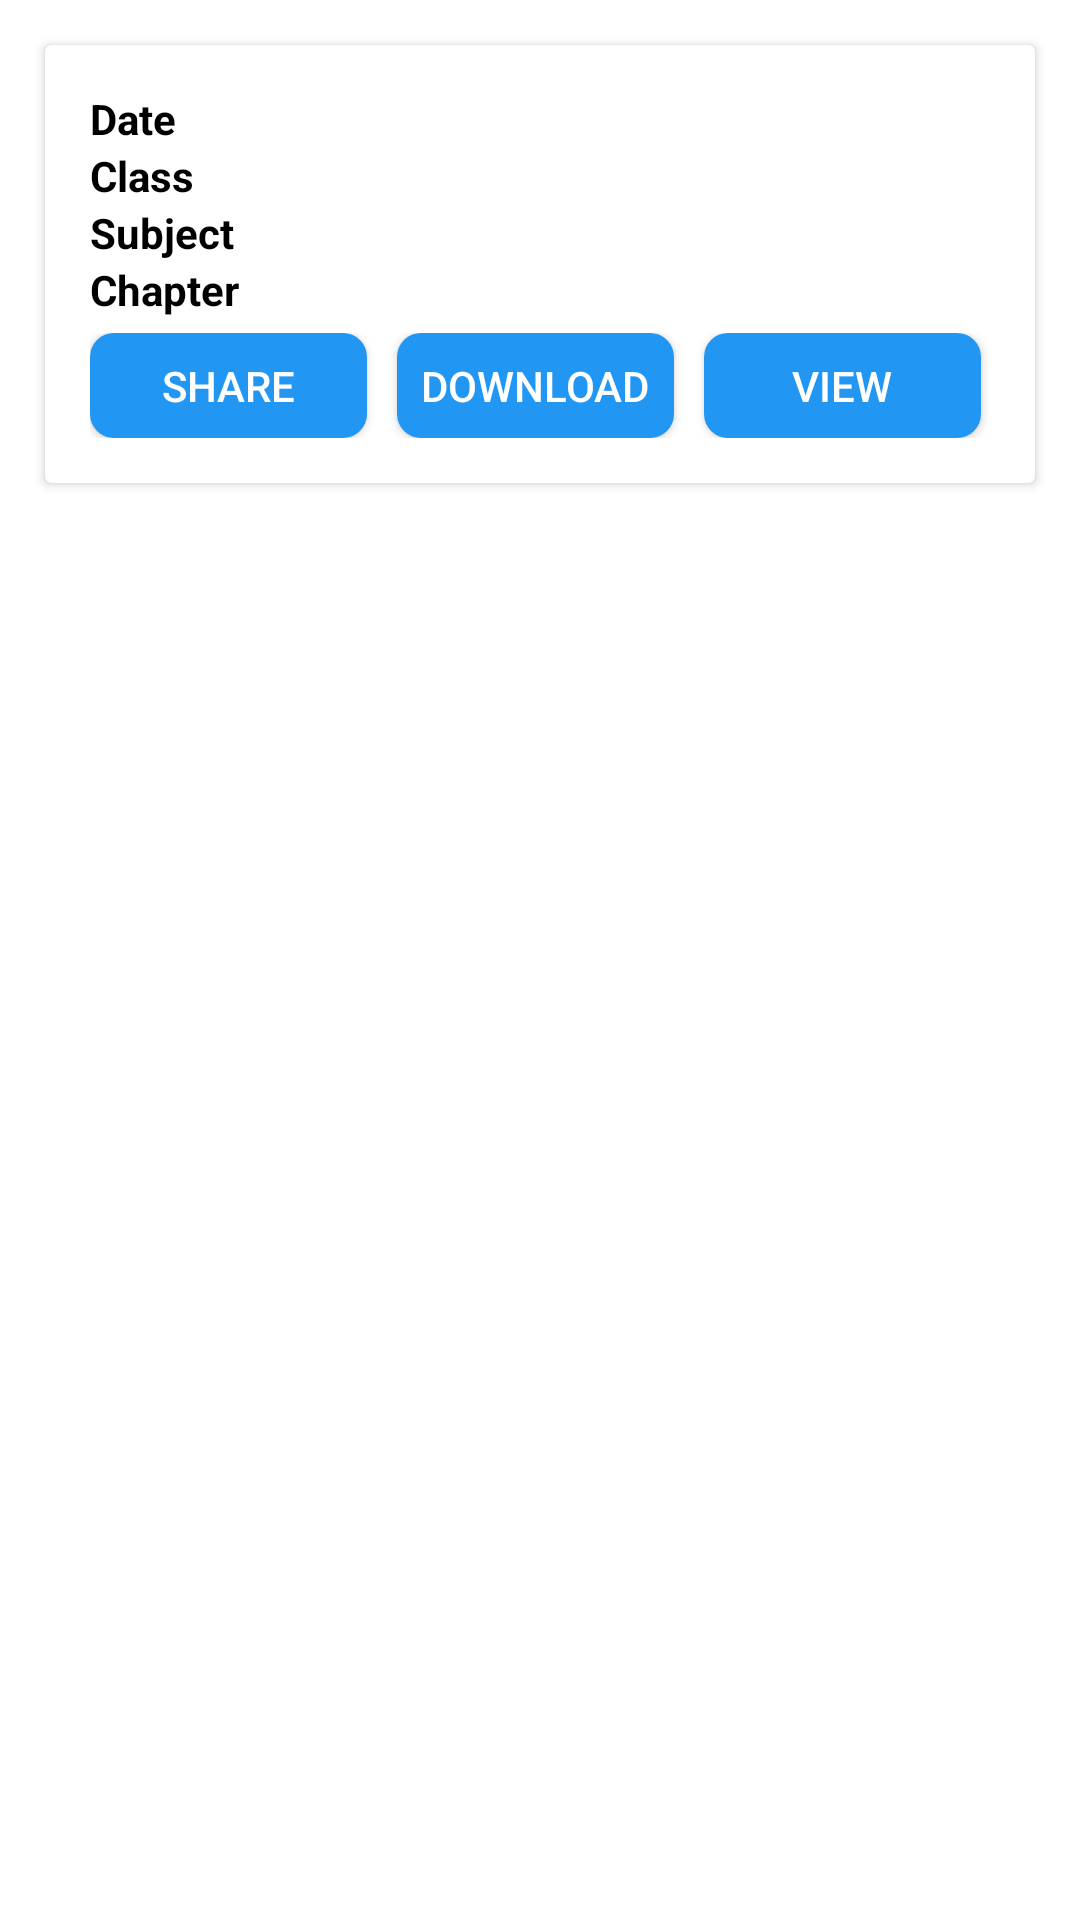

The Android layout XML behind this screen, and the referenced resources:
<!-- AndroidManifest.xml: application theme Theme.JsonProjectPostApi -->
<!-- res/layout/cardview_layout.xml -->
<?xml version="1.0" encoding="utf-8"?>
<RelativeLayout xmlns:android="http://schemas.android.com/apk/res/android"
    android:layout_width="match_parent"
    android:layout_height="wrap_content">
    <androidx.cardview.widget.CardView
        android:layout_marginTop="15dp"
        android:layout_marginStart="15dp"
        android:layout_marginEnd="15dp"
        android:layout_marginBottom="5dp"
        android:layout_width="match_parent"
        android:layout_height="wrap_content">
        <LinearLayout
            android:padding="15dp"
            android:layout_width="match_parent"
            android:layout_height="wrap_content"
            android:orientation="vertical">
            <RelativeLayout
                android:layout_width="match_parent"
                android:layout_height="wrap_content">
                <TextView
                    android:layout_width="wrap_content"
                    android:layout_height="wrap_content"
                    android:text="Date"
                    android:textColor="@color/black"
                    android:textStyle="bold" />
                <TextView
                    android:id="@+id/tvDate"
                    android:layout_width="wrap_content"
                    android:layout_height="wrap_content"
                    android:layout_marginLeft="60dp"/>



            </RelativeLayout>
            <RelativeLayout
                android:layout_width="match_parent"
                android:layout_height="wrap_content">
                <TextView
                    android:layout_width="wrap_content"
                    android:layout_height="wrap_content"
                    android:text="Class"
                    android:textColor="@color/black"
                    android:textStyle="bold" />
                <TextView
                    android:id="@+id/tvClass"
                    android:layout_width="wrap_content"
                    android:layout_height="wrap_content"
                    android:layout_marginLeft="60dp"/>


            </RelativeLayout>
            <RelativeLayout
                android:layout_width="match_parent"
                android:layout_height="wrap_content">
                <TextView
                    android:layout_width="wrap_content"
                    android:layout_height="wrap_content"
                    android:text="Subject"
                    android:textColor="@color/black"
                    android:textStyle="bold" />
                <TextView
                    android:id="@+id/tvSubject"
                    android:layout_width="wrap_content"
                    android:layout_height="wrap_content"
                    android:layout_marginLeft="60dp"/>

            </RelativeLayout>
            <RelativeLayout
                android:layout_width="match_parent"
                android:layout_height="wrap_content">
                <TextView
                    android:layout_width="wrap_content"
                    android:layout_height="wrap_content"
                    android:text="Chapter"
                    android:textColor="@color/black"
                    android:textStyle="bold" />
                <TextView
                    android:id="@+id/tvChapters"
                    android:layout_width="wrap_content"
                    android:layout_height="wrap_content"
                    android:layout_marginLeft="60dp"/>


            </RelativeLayout>
            <LinearLayout
                android:layout_marginTop="5dp"
                android:layout_width="match_parent"
                android:layout_height="wrap_content"
                android:weightSum="100"
                android:orientation="horizontal">
                <androidx.appcompat.widget.AppCompatButton
                    android:layout_marginEnd="10dp"
                    android:layout_weight="33"
                    android:layout_width="0dp"
                    android:layout_height="35dp"
                    android:textColor="@color/white"
                    android:background="@drawable/btn_shape"
                    android:text="SHARE"/>
                <androidx.appcompat.widget.AppCompatButton
                    android:layout_marginEnd="10dp"
                    android:layout_weight="33"
                    android:layout_width="0dp"
                    android:layout_height="35dp"
                    android:background="@drawable/btn_shape"
                    android:textColor="@color/white"
                    android:text="DOWNLOAD"/>
                <androidx.appcompat.widget.AppCompatButton
                    android:layout_weight="33"
                    android:layout_width="0dp"
                    android:layout_height="35dp"
                    android:background="@drawable/btn_shape"
                    android:textColor="@color/white"
                    android:text="VIEW"/>
            </LinearLayout>




        </LinearLayout>




    </androidx.cardview.widget.CardView>

</RelativeLayout>
<!-- resources referenced by this layout -->
<resources>
  <color name="black">#FF000000</color>
  <color name="white">#FFFFFFFF</color>
  <!-- drawable btn_shape (drawable) -->
  <?xml version="1.0" encoding="utf-8"?>
  <shape xmlns:android="http://schemas.android.com/apk/res/android">
      <solid android:color="@color/light_blue" />
      <corners android:radius="8dp" />
  
  </shape>
  <style name="Theme.JsonProjectPostApi" parent="Theme.MaterialComponents.DayNight.NoActionBar">
          
          <item name="colorPrimary">@color/purple_500</item>
          <item name="colorPrimaryVariant">@color/purple_700</item>
          <item name="colorOnPrimary">@color/white</item>
          
          <item name="colorSecondary">@color/teal_200</item>
          <item name="colorSecondaryVariant">@color/teal_700</item>
          <item name="colorOnSecondary">@color/black</item>
          
          <item name="android:statusBarColor">?attr/colorPrimaryVariant</item>
          
      </style>
  <color name="light_blue">#2196F3</color>
  <color name="purple_500">#FF6200EE</color>
  <color name="purple_700">#FF3700B3</color>
  <color name="teal_200">#FF03DAC5</color>
  <color name="teal_700">#FF018786</color>
</resources>
